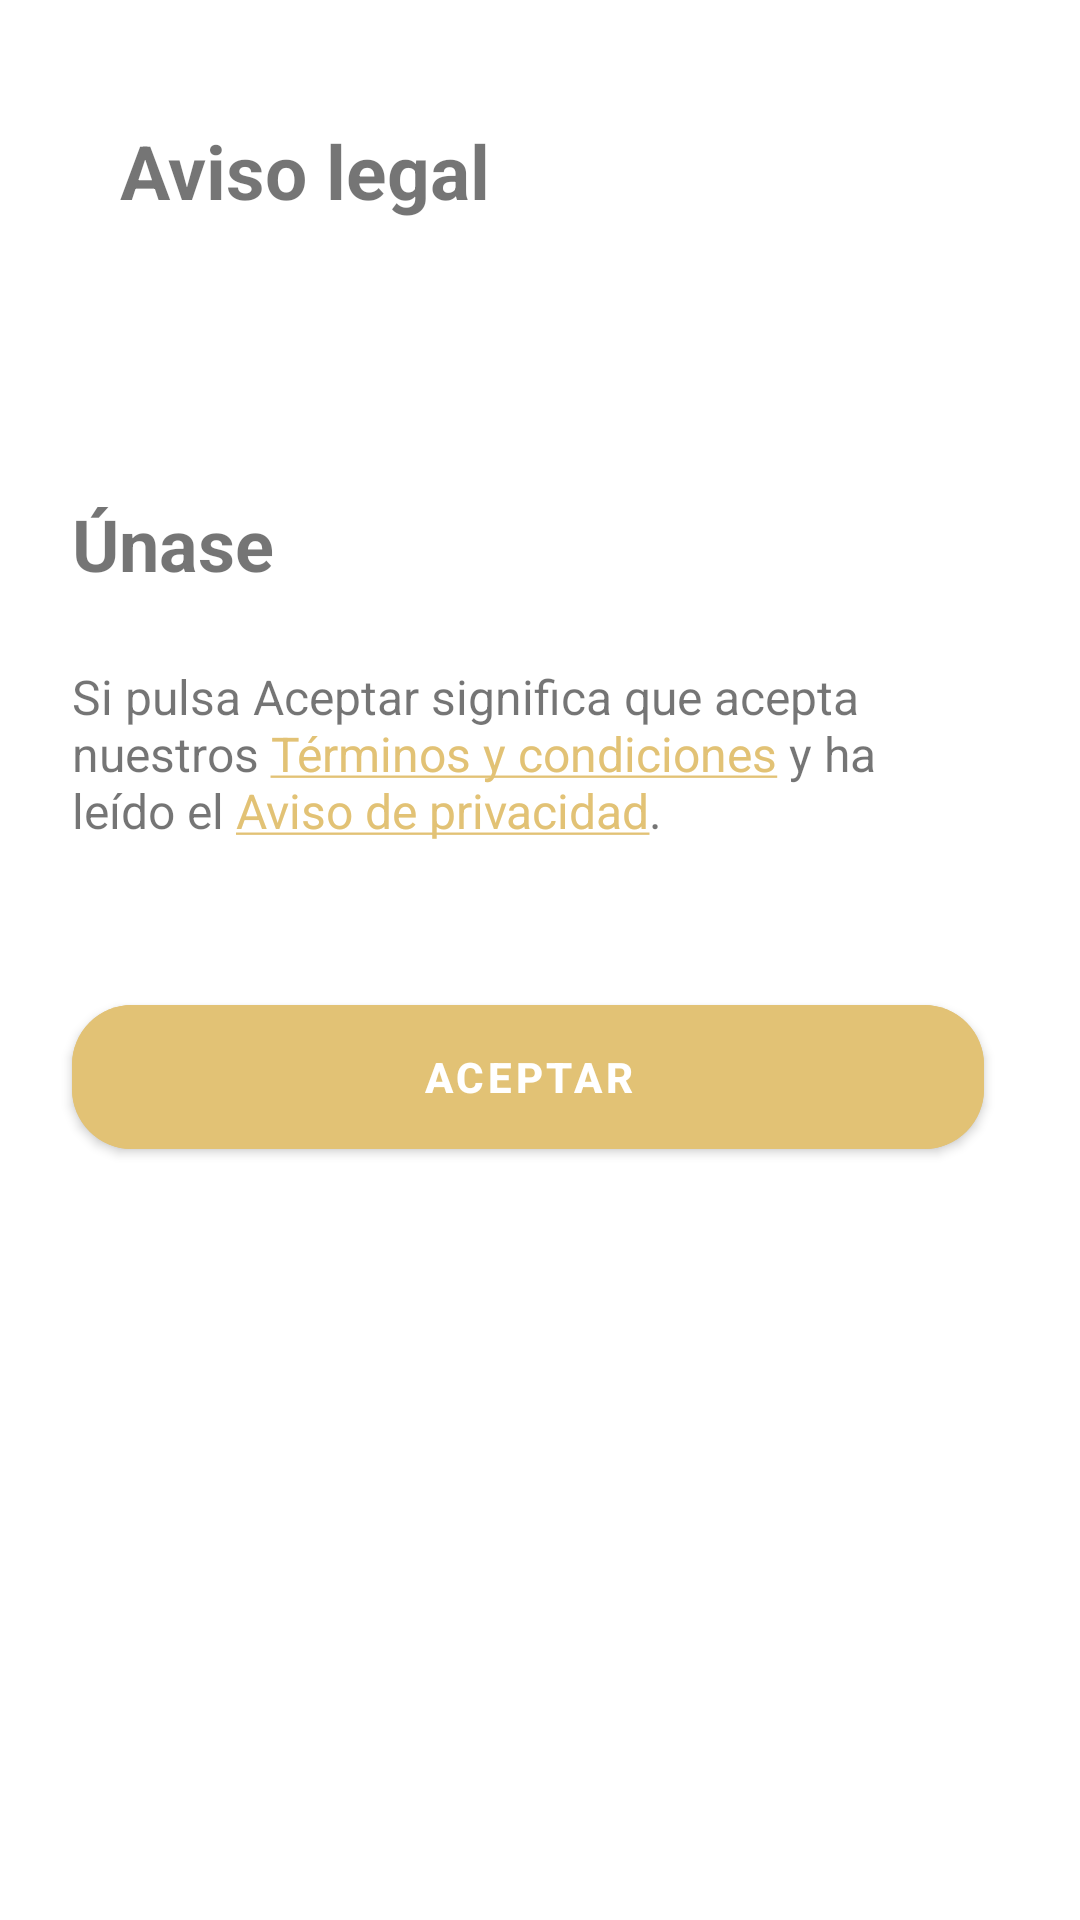

The Android layout XML behind this screen, and the referenced resources:
<!-- AndroidManifest.xml: application theme Theme.PizzeriaLosArcos -->
<!-- res/layout/activity_terms_services.xml -->
<?xml version="1.0" encoding="utf-8"?>
<androidx.constraintlayout.widget.ConstraintLayout xmlns:android="http://schemas.android.com/apk/res/android"
    xmlns:app="http://schemas.android.com/apk/res-auto"
    xmlns:tools="http://schemas.android.com/tools"
    android:layout_width="match_parent"
    android:layout_height="match_parent"
    tools:context=".controller.TermsServicesActivity">

    <androidx.constraintlayout.widget.ConstraintLayout
        android:layout_width="match_parent"
        android:layout_height="wrap_content"
        android:layout_marginStart="16dp"
        android:layout_marginTop="40dp"
        app:layout_constraintStart_toStartOf="parent"
        app:layout_constraintTop_toTopOf="parent">

        <ImageButton
            android:id="@+id/back_button_terms_service"
            android:layout_width="wrap_content"
            android:layout_height="0dp"
            android:backgroundTint="@android:color/transparent"
            android:src="@drawable/ic_baseline_arrow_back_ios_24"
            app:layout_constraintBottom_toBottomOf="parent"
            app:layout_constraintStart_toStartOf="parent"
            app:layout_constraintTop_toTopOf="parent">

        </ImageButton>

        <TextView
            android:layout_width="0dp"
            android:layout_height="wrap_content"
            android:text="Aviso legal"
            android:textSize="25sp"
            android:textStyle="bold"
            app:layout_constraintBottom_toBottomOf="@+id/back_button_terms_service"
            app:layout_constraintEnd_toEndOf="parent"
            app:layout_constraintStart_toEndOf="@+id/back_button_terms_service"
            app:layout_constraintTop_toTopOf="@+id/back_button_terms_service" />

    </androidx.constraintlayout.widget.ConstraintLayout>

    <TextView
        android:id="@+id/textView3"
        android:layout_width="wrap_content"
        android:layout_height="wrap_content"
        android:layout_marginStart="24dp"
        android:layout_marginTop="165dp"
        android:text="Únase"
        android:textSize="24sp"
        android:textStyle="bold"
        app:layout_constraintStart_toStartOf="parent"
        app:layout_constraintTop_toTopOf="parent" />

    <LinearLayout
        android:id="@+id/linearLayout2"
        android:layout_width="0dp"
        android:layout_height="wrap_content"
        android:layout_marginTop="24dp"
        android:layout_marginEnd="32dp"
        app:layout_constraintEnd_toEndOf="parent"
        app:layout_constraintStart_toStartOf="@+id/textView3"
        app:layout_constraintTop_toBottomOf="@+id/textView3">

        <TextView
            android:id="@+id/terms_service_textview"
            android:layout_width="wrap_content"
            android:layout_height="wrap_content"
            android:textSize="16sp"
            android:text="@string/terms_service_text" />

    </LinearLayout>

    <com.google.android.material.button.MaterialButton
        android:id="@+id/accept_terms_service_button"
        android:layout_width="0dp"
        android:layout_height="60dp"
        android:layout_marginTop="48dp"
        android:backgroundTint="@color/secondary_color"
        android:text="@string/acept"
        android:textStyle="bold"
        app:cornerRadius="20dp"
        app:layout_constraintEnd_toEndOf="@+id/linearLayout2"
        app:layout_constraintStart_toStartOf="@+id/linearLayout2"
        app:layout_constraintTop_toBottomOf="@+id/linearLayout2" />

</androidx.constraintlayout.widget.ConstraintLayout>
<!-- resources referenced by this layout -->
<resources>
  <color name="secondary_color">#E2C275</color>
  <string name="acept">Aceptar</string>
  <string name="terms_service_text">Si pulsa Aceptar significa que acepta nuestros
          <a href="https://pizzerialosarcos-9c55f.web.app/">Términos y condiciones</a> y ha leído el
          <a href="https://pizzerialosarcos-9c55f.web.app/notice_privacy.html">Aviso de privacidad</a>.
      </string>
  <style name="Theme.PizzeriaLosArcos" parent="Theme.MaterialComponents.DayNight.NoActionBar">
          
          <item name="colorPrimary">@color/primary_color</item>
          
          <item name="colorSecondary">@color/secondary_color</item>
          
          <item name="android:statusBarColor">@color/secondary_color</item>
          
      </style>
  <color name="primary_color">#C36A2D</color>
</resources>
